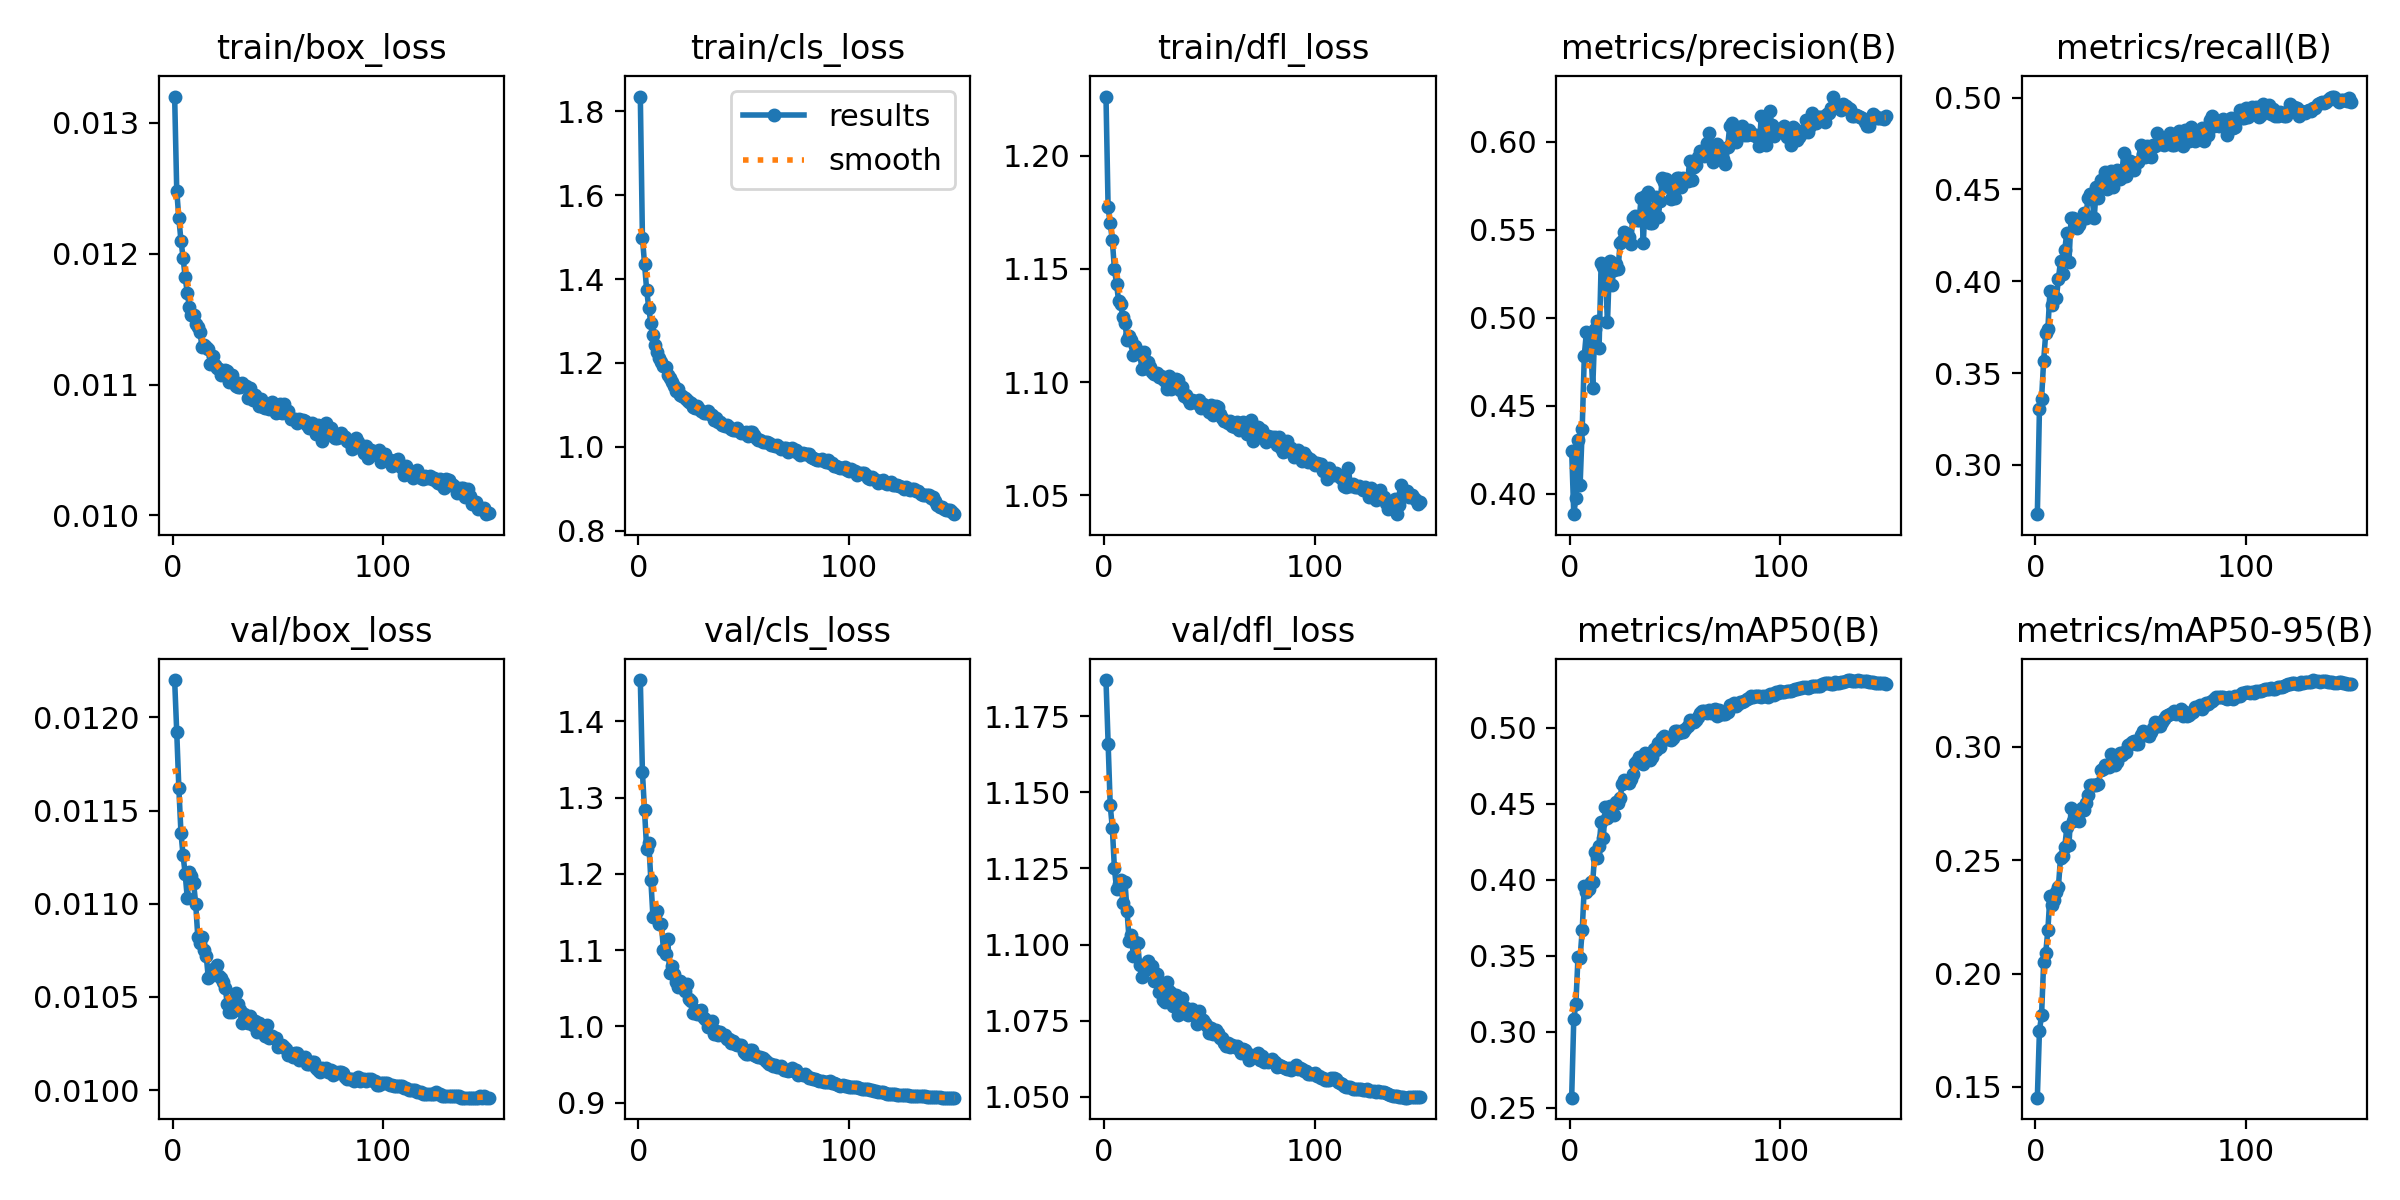

Source data for this figure (header and first rows):
epoch, train/box_loss, train/cls_loss, train/dfl_loss, metrics/precision(B), metrics/recall(B), metrics/mAP50(B), metrics/mAP50-95(B), val/box_loss, val/cls_loss, val/dfl_loss, lr/pg0, lr/pg1, lr/pg2
1, 0.0132, 1.835, 1.226, 0.4246, 0.2732, 0.2566, 0.1452, 0.0122, 1.454, 1.187, 0.03441, 0.001066, 0.001066
2, 0.01248, 1.499, 1.177, 0.3885, 0.3306, 0.3084, 0.1749, 0.01192, 1.333, 1.166, 0.0188, 0.00212, 0.00212
3, 0.01227, 1.437, 1.17, 0.3975, 0.3359, 0.3185, 0.1815, 0.01162, 1.284, 1.146, 0.003172, 0.003162, 0.003162
4, 0.0121, 1.375, 1.163, 0.4309, 0.3569, 0.3491, 0.2051, 0.01138, 1.233, 1.138, 0.003144, 0.003144, 0.003144
5, 0.01197, 1.332, 1.15, 0.4048, 0.372, 0.3488, 0.2092, 0.01126, 1.241, 1.125, 0.003144, 0.003144, 0.003144
6, 0.01182, 1.294, 1.143, 0.4369, 0.3742, 0.3667, 0.2193, 0.01116, 1.192, 1.118, 0.003125, 0.003125, 0.003125
7, 0.0117, 1.267, 1.136, 0.4784, 0.3947, 0.3959, 0.2344, 0.01103, 1.143, 1.12, 0.003106, 0.003106, 0.003106
8, 0.01159, 1.244, 1.135, 0.4922, 0.3872, 0.3921, 0.2304, 0.01117, 1.146, 1.121, 0.003087, 0.003087, 0.003087
9, 0.01153, 1.226, 1.129, 0.4817, 0.3914, 0.3938, 0.2324, 0.01115, 1.152, 1.114, 0.003069, 0.003069, 0.003069
10, 0.01153, 1.213, 1.126, 0.4855, 0.3909, 0.3986, 0.2359, 0.01111, 1.135, 1.121, 0.00305, 0.00305, 0.00305
11, 0.01146, 1.201, 1.119, 0.4602, 0.401, 0.3989, 0.2382, 0.011, 1.134, 1.111, 0.003031, 0.003031, 0.003031
12, 0.01144, 1.194, 1.12, 0.4937, 0.4113, 0.4182, 0.2511, 0.01082, 1.1, 1.101, 0.003012, 0.003012, 0.003012
13, 0.0114, 1.191, 1.119, 0.4985, 0.4041, 0.4143, 0.2518, 0.01079, 1.095, 1.103, 0.002994, 0.002994, 0.002994
14, 0.01129, 1.171, 1.112, 0.4826, 0.4172, 0.4221, 0.2558, 0.01082, 1.115, 1.096, 0.002975, 0.002975, 0.002975
15, 0.0113, 1.163, 1.116, 0.5311, 0.4265, 0.438, 0.2645, 0.01075, 1.069, 1.101, 0.002956, 0.002956, 0.002956
16, 0.01129, 1.155, 1.114, 0.5292, 0.4104, 0.4272, 0.2568, 0.01072, 1.079, 1.101, 0.002937, 0.002937, 0.002937
17, 0.01127, 1.145, 1.113, 0.5241, 0.4342, 0.4478, 0.2728, 0.0106, 1.069, 1.093, 0.002918, 0.002918, 0.002918
18, 0.01116, 1.134, 1.106, 0.4974, 0.4345, 0.4408, 0.2674, 0.01061, 1.058, 1.089, 0.0029, 0.0029, 0.0029
19, 0.01122, 1.139, 1.113, 0.5326, 0.431, 0.4488, 0.2708, 0.01065, 1.052, 1.093, 0.002881, 0.002881, 0.002881
20, 0.01115, 1.125, 1.106, 0.5186, 0.4288, 0.4437, 0.2702, 0.01063, 1.059, 1.093, 0.002862, 0.002862, 0.002862
21, 0.01113, 1.121, 1.109, 0.5272, 0.4304, 0.4425, 0.2674, 0.01067, 1.055, 1.095, 0.002843, 0.002843, 0.002843
22, 0.01112, 1.117, 1.107, 0.5304, 0.4341, 0.451, 0.2732, 0.01061, 1.047, 1.092, 0.002825, 0.002825, 0.002825
23, 0.01107, 1.112, 1.105, 0.5276, 0.437, 0.4504, 0.272, 0.0106, 1.056, 1.093, 0.002806, 0.002806, 0.002806
24, 0.01109, 1.107, 1.104, 0.5426, 0.4343, 0.4541, 0.2754, 0.01058, 1.036, 1.088, 0.002787, 0.002787, 0.002787
25, 0.01111, 1.106, 1.104, 0.544, 0.4452, 0.463, 0.279, 0.01055, 1.034, 1.09, 0.002768, 0.002768, 0.002768
26, 0.0111, 1.095, 1.102, 0.5489, 0.4474, 0.4656, 0.283, 0.01046, 1.017, 1.084, 0.002749, 0.002749, 0.002749
27, 0.01102, 1.093, 1.103, 0.5468, 0.4448, 0.4647, 0.2834, 0.01042, 1.021, 1.085, 0.002731, 0.002731, 0.002731
28, 0.01107, 1.098, 1.101, 0.5459, 0.4346, 0.4635, 0.2832, 0.01042, 1.017, 1.082, 0.002712, 0.002712, 0.002712
29, 0.01103, 1.09, 1.1, 0.5421, 0.4514, 0.4664, 0.2831, 0.01044, 1.016, 1.081, 0.002693, 0.002693, 0.002693
30, 0.01099, 1.086, 1.097, 0.557, 0.4454, 0.4693, 0.2836, 0.01052, 1.021, 1.088, 0.002674, 0.002674, 0.002674
31, 0.01098, 1.081, 1.103, 0.5579, 0.4551, 0.4768, 0.2897, 0.01046, 1.011, 1.085, 0.002656, 0.002656, 0.002656
32, 0.01098, 1.08, 1.097, 0.5554, 0.4551, 0.4782, 0.2904, 0.01043, 1.008, 1.084, 0.002637, 0.002637, 0.002637
33, 0.01101, 1.085, 1.1, 0.5558, 0.4596, 0.4805, 0.2921, 0.01036, 0.9993, 1.08, 0.002618, 0.002618, 0.002618
34, 0.01099, 1.078, 1.101, 0.5684, 0.4504, 0.4773, 0.2916, 0.01041, 1.002, 1.083, 0.002599, 0.002599, 0.002599
35, 0.01099, 1.076, 1.101, 0.5423, 0.4563, 0.476, 0.2912, 0.01037, 1.007, 1.077, 0.00258, 0.00258, 0.00258
36, 0.0109, 1.065, 1.096, 0.5696, 0.4599, 0.4835, 0.2969, 0.01036, 0.9898, 1.078, 0.002562, 0.002562, 0.002562
37, 0.01097, 1.068, 1.098, 0.5716, 0.4513, 0.4827, 0.2939, 0.0104, 0.9941, 1.082, 0.002543, 0.002543, 0.002543
38, 0.01088, 1.058, 1.094, 0.5537, 0.4549, 0.4788, 0.2921, 0.01035, 0.9888, 1.077, 0.002524, 0.002524, 0.002524
39, 0.01092, 1.06, 1.094, 0.5541, 0.4603, 0.4807, 0.2932, 0.01037, 0.9921, 1.079, 0.002505, 0.002505, 0.002505
40, 0.01088, 1.052, 1.093, 0.5625, 0.4559, 0.4863, 0.2973, 0.01031, 0.9883, 1.077, 0.002487, 0.002487, 0.002487
41, 0.01084, 1.051, 1.091, 0.5688, 0.4568, 0.4855, 0.2964, 0.01036, 0.9882, 1.078, 0.002468, 0.002468, 0.002468
42, 0.01089, 1.052, 1.092, 0.5571, 0.4697, 0.4903, 0.2977, 0.01035, 0.9828, 1.079, 0.002449, 0.002449, 0.002449
43, 0.01083, 1.047, 1.091, 0.5663, 0.4575, 0.4875, 0.298, 0.01032, 0.983, 1.077, 0.00243, 0.00243, 0.00243
44, 0.01082, 1.042, 1.091, 0.5795, 0.4638, 0.493, 0.3007, 0.01029, 0.9781, 1.074, 0.002412, 0.002412, 0.002412
45, 0.01084, 1.039, 1.092, 0.5773, 0.4656, 0.4945, 0.3012, 0.01035, 0.9812, 1.078, 0.002393, 0.002393, 0.002393
46, 0.01081, 1.04, 1.089, 0.5791, 0.4609, 0.493, 0.3022, 0.01028, 0.9774, 1.076, 0.002374, 0.002374, 0.002374
47, 0.01087, 1.045, 1.09, 0.5742, 0.4607, 0.4926, 0.3025, 0.01029, 0.9751, 1.075, 0.002355, 0.002355, 0.002355
48, 0.01083, 1.037, 1.09, 0.5674, 0.4646, 0.4921, 0.3012, 0.01028, 0.9751, 1.074, 0.002336, 0.002336, 0.002336
49, 0.01078, 1.034, 1.088, 0.5708, 0.4648, 0.4931, 0.3014, 0.01028, 0.9749, 1.073, 0.002318, 0.002318, 0.002318
50, 0.01079, 1.034, 1.087, 0.5684, 0.474, 0.4981, 0.3054, 0.01023, 0.9658, 1.071, 0.002299, 0.002299, 0.002299
51, 0.01085, 1.035, 1.09, 0.5793, 0.4694, 0.4981, 0.3071, 0.01024, 0.9637, 1.073, 0.00228, 0.00228, 0.00228
52, 0.01078, 1.025, 1.085, 0.5795, 0.4678, 0.4969, 0.3053, 0.01024, 0.9638, 1.071, 0.002261, 0.002261, 0.002261
53, 0.01085, 1.036, 1.089, 0.5745, 0.4734, 0.4981, 0.3059, 0.01023, 0.9686, 1.072, 0.002243, 0.002243, 0.002243
54, 0.0108, 1.034, 1.089, 0.5797, 0.472, 0.4974, 0.3047, 0.01022, 0.9688, 1.071, 0.002224, 0.002224, 0.002224
55, 0.0108, 1.027, 1.086, 0.5779, 0.4676, 0.499, 0.3068, 0.01019, 0.9625, 1.069, 0.002205, 0.002205, 0.002205
56, 0.01074, 1.02, 1.084, 0.5776, 0.4741, 0.5015, 0.3084, 0.01019, 0.9615, 1.069, 0.002186, 0.002186, 0.002186
57, 0.01074, 1.016, 1.083, 0.589, 0.4737, 0.5053, 0.3109, 0.01018, 0.9599, 1.068, 0.002168, 0.002168, 0.002168
58, 0.01074, 1.016, 1.083, 0.5784, 0.481, 0.504, 0.3091, 0.0102, 0.9594, 1.067, 0.002149, 0.002149, 0.002149
59, 0.01071, 1.012, 1.082, 0.5857, 0.4748, 0.5039, 0.3095, 0.0102, 0.9578, 1.068, 0.00213, 0.00213, 0.00213
60, 0.01074, 1.012, 1.083, 0.5867, 0.4757, 0.5051, 0.311, 0.01016, 0.9564, 1.066, 0.002111, 0.002111, 0.002111
... 90 more rows
